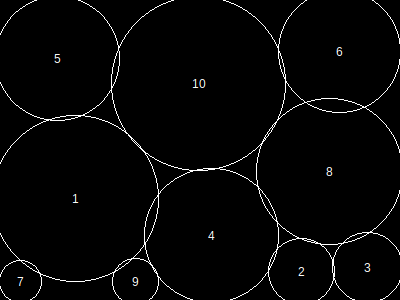

The file beside this chart, header and first rows:
, x, y, height, r, area, overlap, overflow, forwardOverlap, backwardOverlap, regionX, regionY, regionArea, regionCoveredArea, regionCıııoveredPercentage, regionOverlap, regionOverflow, regionCoveredPercentage
1, 76, 199, 144, 83, 21869, 0, 384, 0, 0, 400, 300, 120000, 107893, 0, 2197, 1828, 89.91
2, 302, 272, 58, 33, 3513, 0, 117, 0, 0, 400, 300, 120000, 107893, 0, 2197, 1828, 89.91
3, 368, 268, 61, 35, 3941, 38, 114, 0, 0, 400, 300, 120000, 107893, 0, 2197, 1828, 89.91
4, 212, 236, 117, 67, 14313, 435, 83, 0, 0, 400, 300, 120000, 107893, 0, 2197, 1828, 89.91
5, 58, 59, 108, 62, 12257, 121, 283, 0, 0, 400, 300, 120000, 107893, 0, 2197, 1828, 89.91
6, 340, 52, 106, 61, 11865, 0, 471, 0, 0, 400, 300, 120000, 107893, 0, 2197, 1828, 89.91
7, 21, 282, 37, 21, 1441, 90, 52, 0, 0, 400, 300, 120000, 107893, 0, 2197, 1828, 89.91
8, 330, 172, 127, 73, 16953, 959, 83, 0, 0, 400, 300, 120000, 107893, 0, 2197, 1828, 89.91
9, 136, 282, 40, 23, 1733, 95, 99, 0, 0, 400, 300, 120000, 107893, 0, 2197, 1828, 89.91
10, 199, 84, 151, 87, 24033, 459, 142, 0, 0, 400, 300, 120000, 107893, 0, 2197, 1828, 89.91
